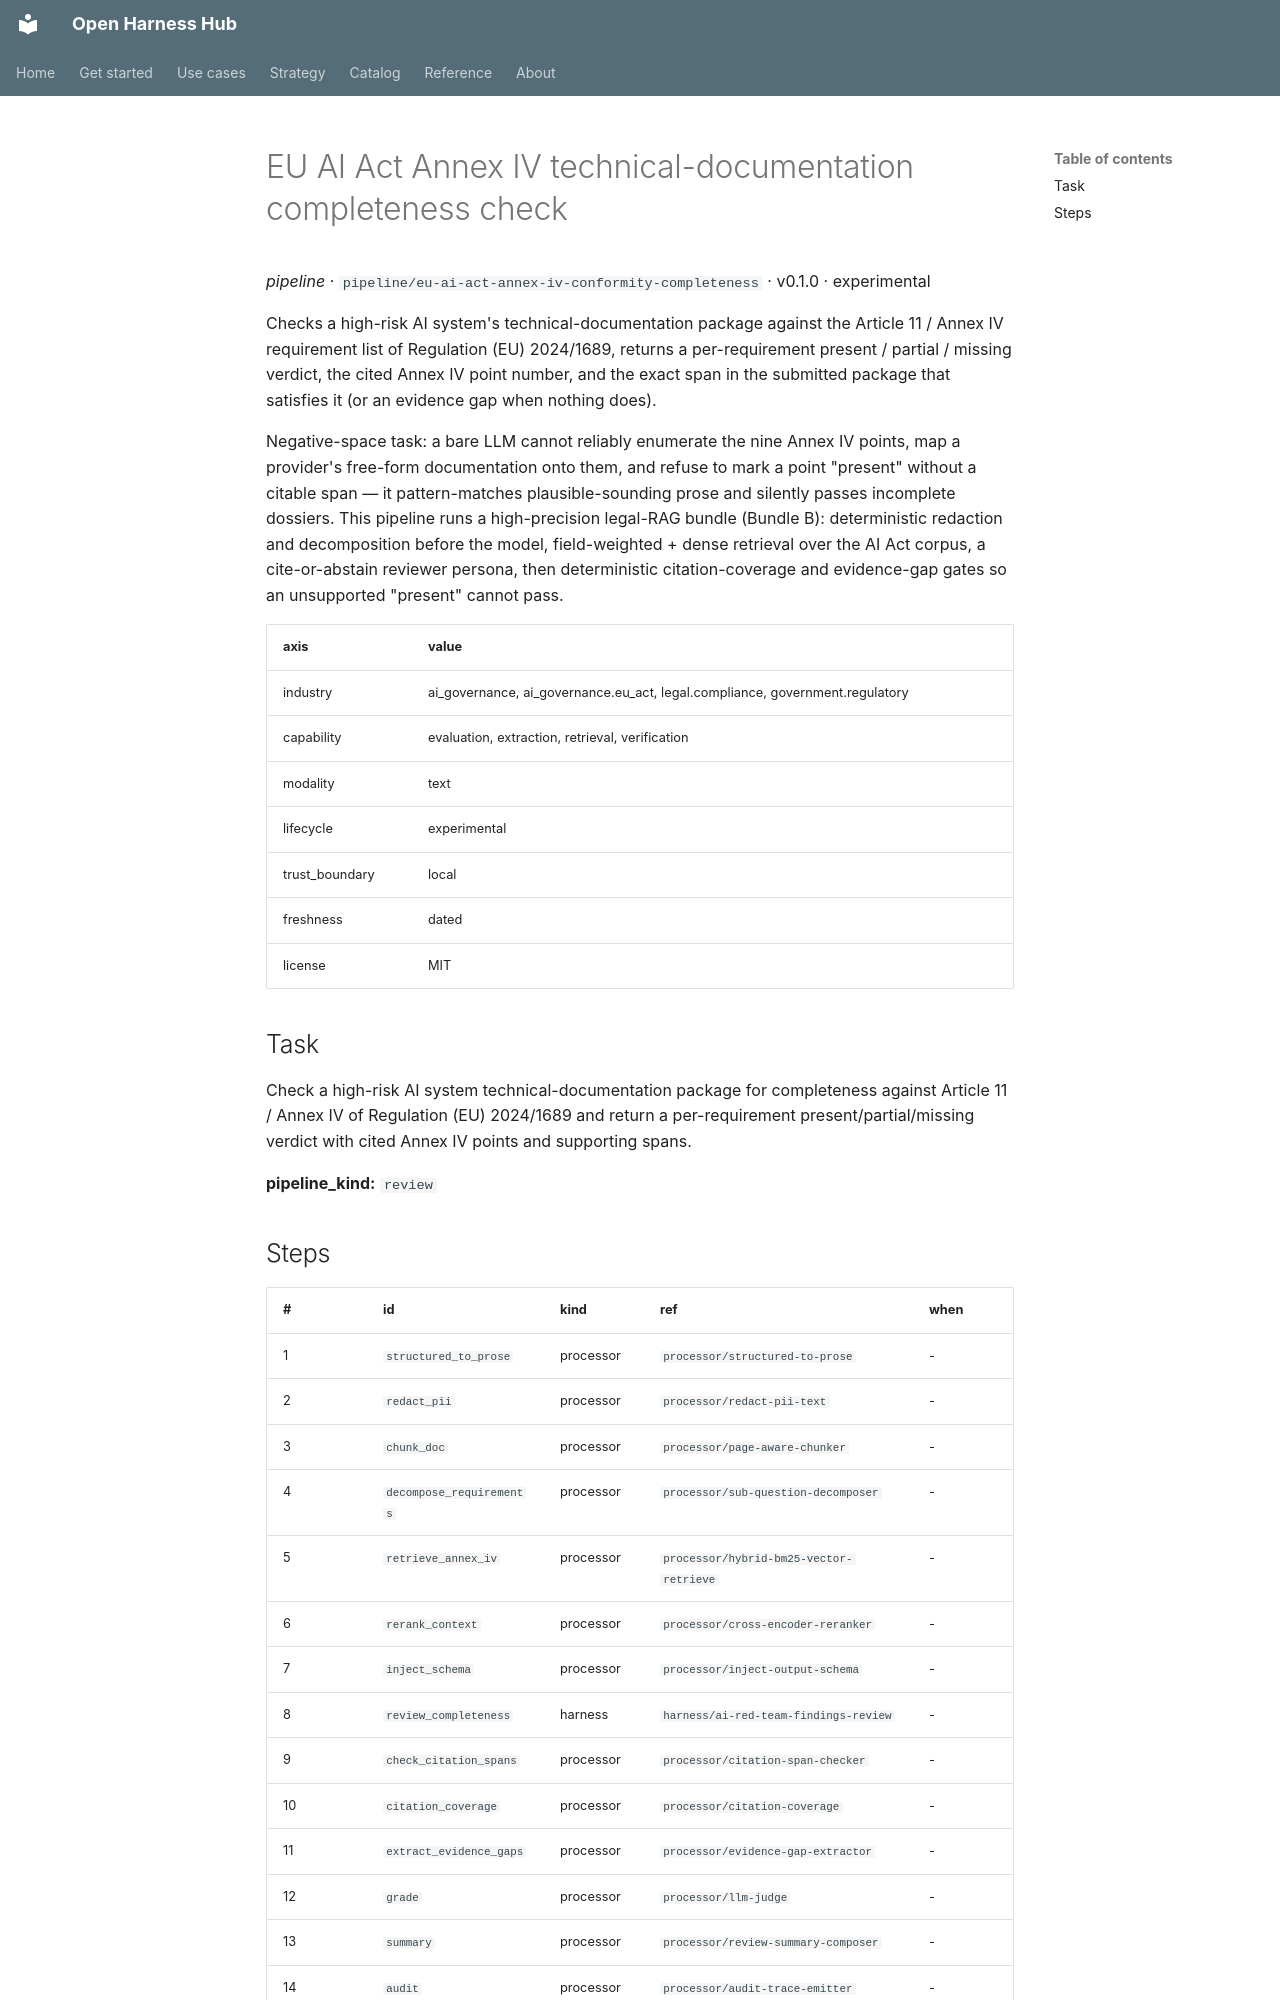

repository: Amarel-Taylor-Scott/open-harness-hub · page: catalog/pipeline_eu-ai-act-annex-iv-conformity-completeness/index.html · generator: mkdocs

# EU AI Act Annex IV technical-documentation completeness check

*pipeline* · `pipeline/eu-ai-act-annex-iv-conformity-completeness` · v0.1.0 · experimental

Checks a high-risk AI system's technical-documentation package against the
Article 11 / Annex IV requirement list of Regulation (EU) 2024/1689, returns a
per-requirement present / partial / missing verdict, the cited Annex IV point
number, and the exact span in the submitted package that satisfies it (or an
evidence gap when nothing does).

Negative-space task: a bare LLM cannot reliably enumerate the nine Annex IV
points, map a provider's free-form documentation onto them, and refuse to mark
a point "present" without a citable span — it pattern-matches plausible-sounding
prose and silently passes incomplete dossiers. This pipeline runs a
high-precision legal-RAG bundle (Bundle B): deterministic redaction and
decomposition before the model, field-weighted + dense retrieval over the AI
Act corpus, a cite-or-abstain reviewer persona, then deterministic
citation-coverage and evidence-gap gates so an unsupported "present" cannot pass.

| axis | value |
|---|---|
| industry | ai_governance, ai_governance.eu_act, legal.compliance, government.regulatory |
| capability | evaluation, extraction, retrieval, verification |
| modality | text |
| lifecycle | experimental |
| trust_boundary | local |
| freshness | dated |
| license | MIT |



## Task

Check a high-risk AI system technical-documentation package for completeness against Article 11 / Annex IV of Regulation (EU) 2024/1689 and return a per-requirement present/partial/missing verdict with cited Annex IV points and supporting spans.

**pipeline_kind:** `review`
